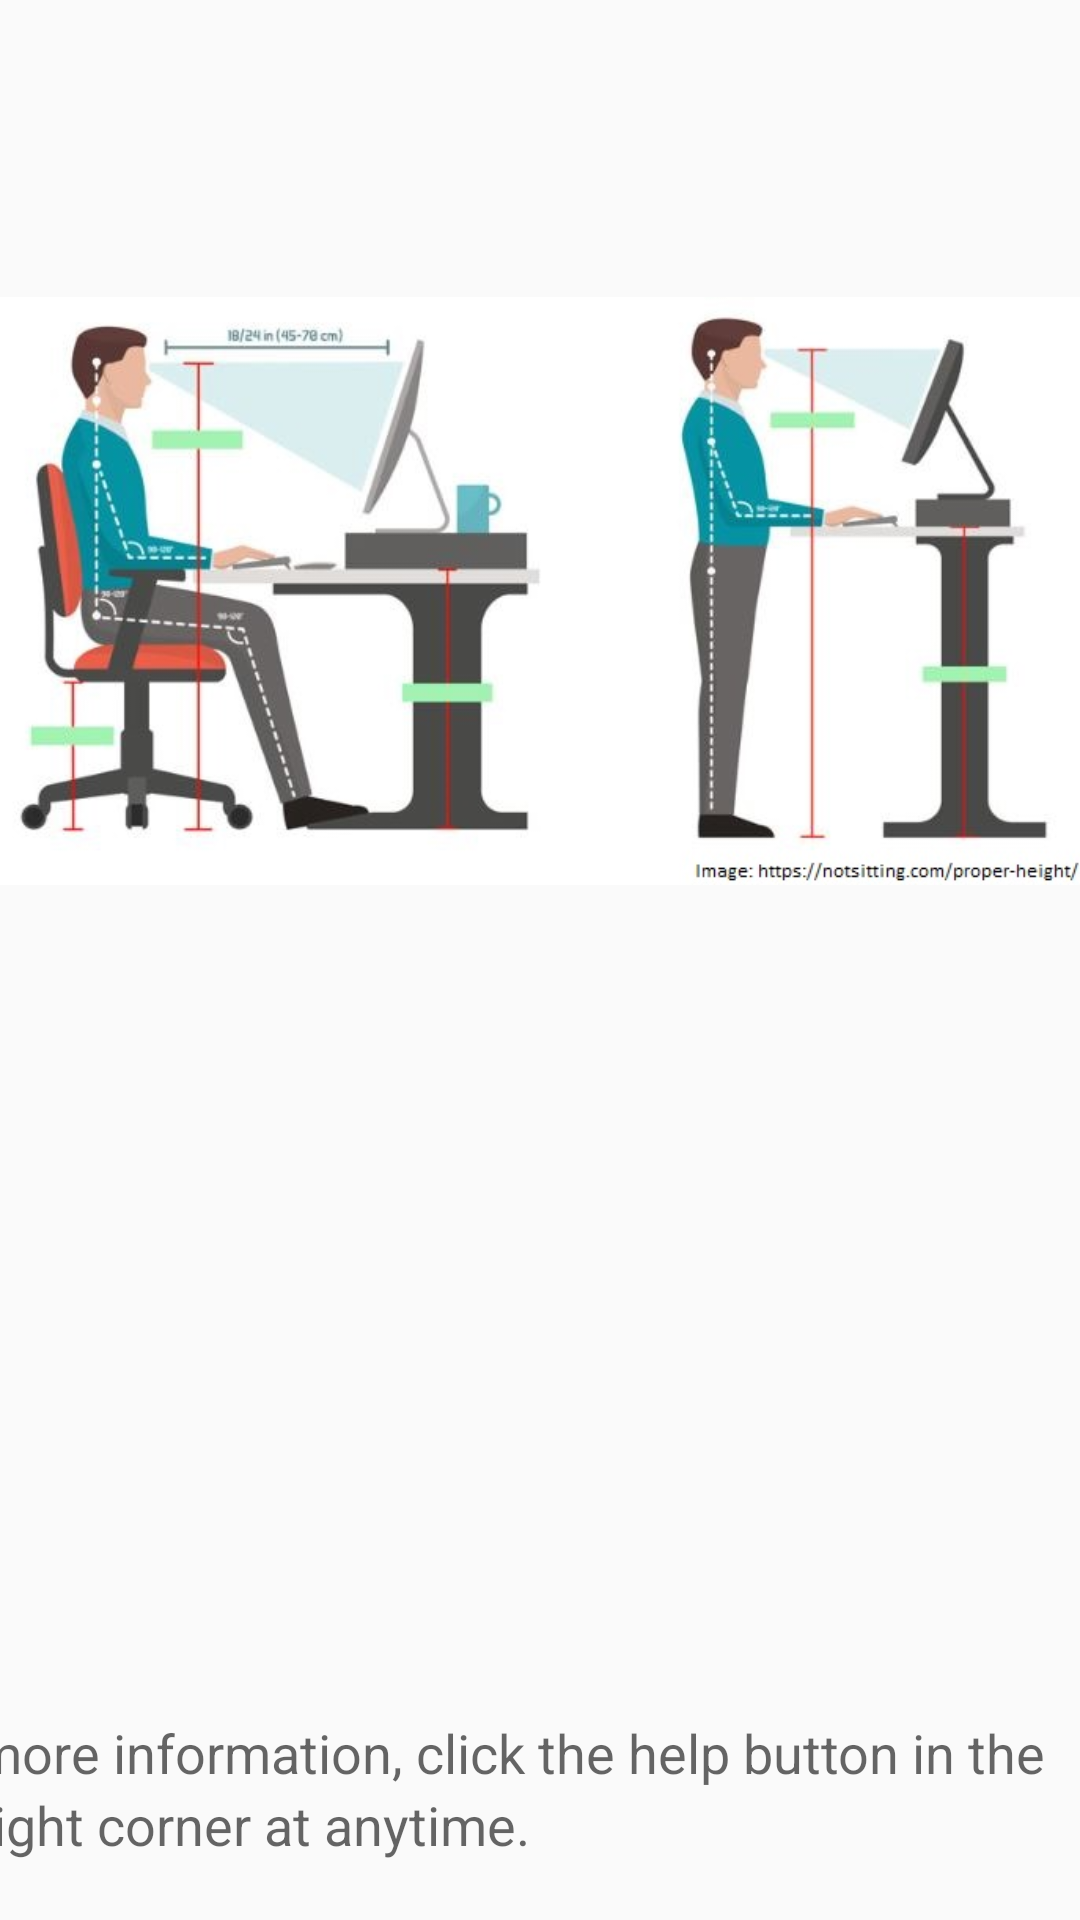

Layout XML and referenced resources for this Android screen:
<!-- AndroidManifest.xml: application theme AppTheme -->
<!-- res/layout/fragment_settings.xml -->
<?xml version="1.0" encoding="utf-8"?>
<android.support.constraint.ConstraintLayout xmlns:android="http://schemas.android.com/apk/res/android"
    xmlns:app="http://schemas.android.com/apk/res-auto"
    xmlns:tools="http://schemas.android.com/tools"
    android:id="@+id/frameLayout2"
    android:layout_width="match_parent"
    android:layout_height="match_parent"
    tools:context=".SettingsFragment" >

    <ImageView
        android:id="@+id/imageView12"
        android:layout_width="wrap_content"
        android:layout_height="wrap_content"
        android:layout_marginBottom="256dp"
        android:src="@drawable/height"
        app:layout_constraintBottom_toBottomOf="parent"
        app:layout_constraintEnd_toEndOf="parent" />

    <TextView
        android:id="@+id/textView22"
        android:layout_width="368dp"
        android:layout_height="60dp"
        android:layout_marginEnd="24dp"
        android:layout_marginBottom="632dp"
        android:text="How to setup your desk"
        android:textAppearance="@style/TextAppearance.AppCompat.Display1"
        app:layout_constraintBottom_toBottomOf="parent"
        app:layout_constraintEnd_toEndOf="parent" />

    <TextView
        android:id="@+id/textView23"
        android:layout_width="391dp"
        android:layout_height="28dp"
        android:layout_marginEnd="8dp"
        android:layout_marginBottom="16dp"
        android:text="top right corner at anytime."
        android:textAppearance="@style/TextAppearance.AppCompat.Medium"
        app:layout_constraintBottom_toBottomOf="parent"
        app:layout_constraintEnd_toEndOf="parent" />

    <TextView
        android:id="@+id/textView24"
        android:layout_width="391dp"
        android:layout_height="28dp"
        android:layout_marginEnd="8dp"
        android:layout_marginBottom="40dp"
        android:text="For more information, click the help button in the"
        android:textAppearance="@style/TextAppearance.AppCompat.Medium"
        app:layout_constraintBottom_toBottomOf="parent"
        app:layout_constraintEnd_toEndOf="parent" />
</android.support.constraint.ConstraintLayout>
<!-- resources referenced by this layout -->
<resources>
  <!-- drawable height: jpg bitmap (drawable, 54263 bytes) -->
  <style name="AppTheme" parent="Theme.AppCompat.Light.DarkActionBar">
          
          <item name="colorPrimary">@color/colorPrimary</item>
          <item name="colorPrimaryDark">@color/colorPrimaryDark</item>
          <item name="colorAccent">@color/colorAccent</item>
      </style>
  <!-- not gathered from this repository: default colours our renderer supplied (Android Studio template values) -->
  <color name="colorPrimary">#FF6200EE</color>
  <color name="colorPrimaryDark">#FF3700B3</color>
  <color name="colorAccent">#FF03DAC5</color>
</resources>
